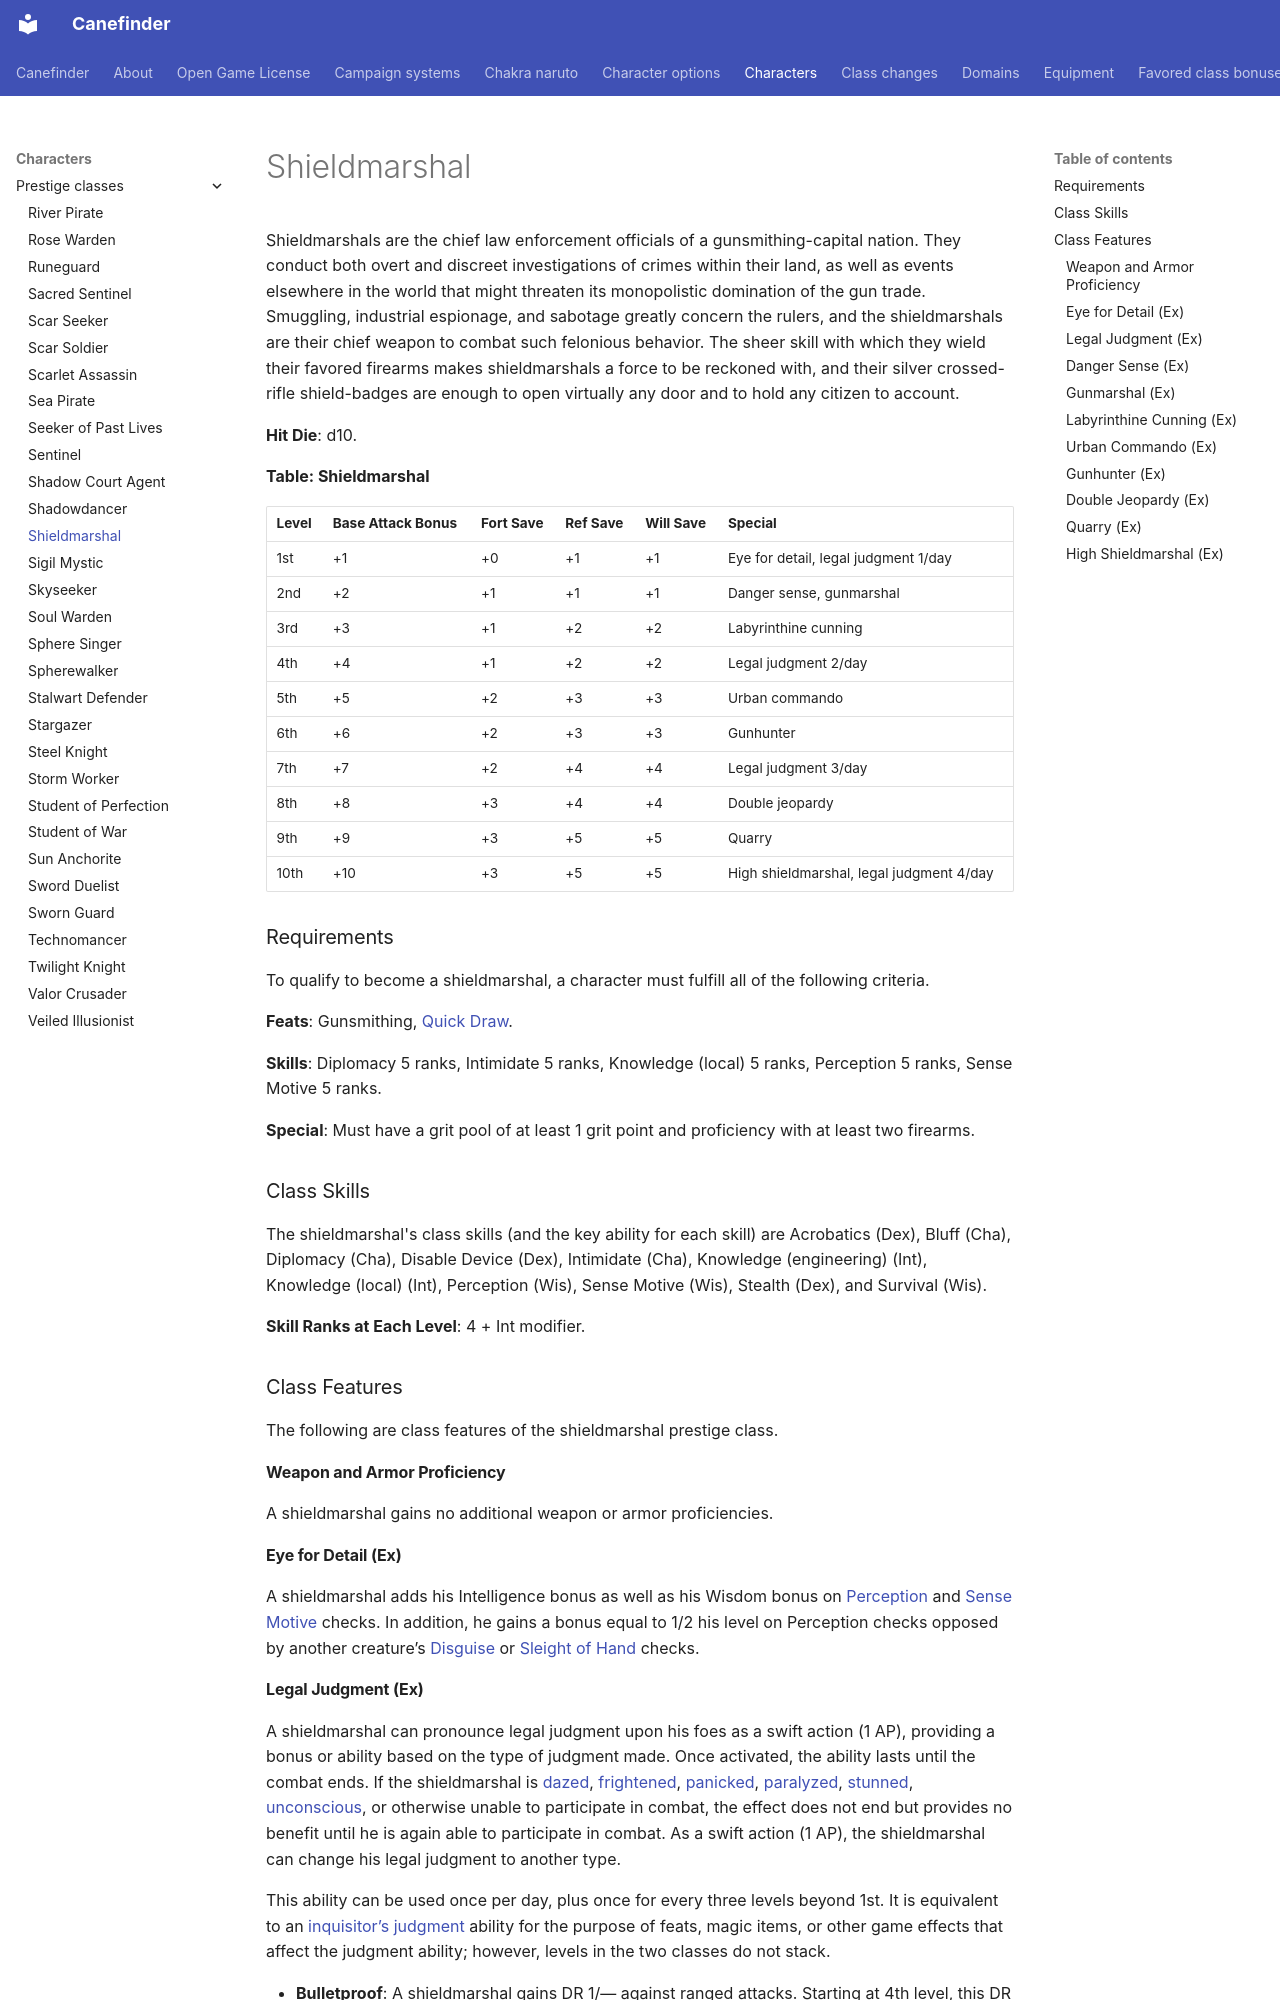

repository: canefinderhouserules/Canefinderhouserules · page: characters/prestige-classes/shieldmarshal/index.html · generator: mkdocs

# Shieldmarshal

Shieldmarshals are the chief law enforcement officials of a gunsmithing-capital nation. They conduct both overt and discreet investigations of crimes within their land, as well as events elsewhere in the world that might threaten its monopolistic domination of the gun trade. Smuggling, industrial espionage, and sabotage greatly concern the rulers, and the shieldmarshals are their chief weapon to combat such felonious behavior. The sheer skill with which they wield their favored firearms makes shieldmarshals a force to be reckoned with, and their silver crossed-rifle shield-badges are enough to open virtually any door and to hold any citizen to account.

**Hit Die**: d10.

**Table: Shieldmarshal**

| Level | Base Attack Bonus | Fort Save | Ref Save | Will Save | Special |
|---|---|---|---|---|---|
| 1st | +1 | +0 | +1 | +1 | Eye for detail, legal judgment 1/day |
| 2nd | +2 | +1 | +1 | +1 | Danger sense, gunmarshal |
| 3rd | +3 | +1 | +2 | +2 | Labyrinthine cunning |
| 4th | +4 | +1 | +2 | +2 | Legal judgment 2/day |
| 5th | +5 | +2 | +3 | +3 | Urban commando |
| 6th | +6 | +2 | +3 | +3 | Gunhunter |
| 7th | +7 | +2 | +4 | +4 | Legal judgment 3/day |
| 8th | +8 | +3 | +4 | +4 | Double jeopardy |
| 9th | +9 | +3 | +5 | +5 | Quarry |
| 10th | +10 | +3 | +5 | +5 | High shieldmarshal, legal judgment 4/day |

### Requirements

To qualify to become a shieldmarshal, a character must fulfill all of the following criteria.

**Feats**: Gunsmithing, [Quick Draw](../../rules/feats/quick-draw.md).

**Skills**: Diplomacy 5 ranks, Intimidate 5 ranks, Knowledge (local) 5 ranks, Perception 5 ranks, Sense Motive 5 ranks.

**Special**: Must have a grit pool of at least 1 grit point and proficiency with at least two firearms.

### Class Skills

The shieldmarshal's class skills (and the key ability for each skill) are Acrobatics (Dex), Bluff (Cha), Diplomacy (Cha), Disable Device (Dex), Intimidate (Cha), Knowledge (engineering) (Int), Knowledge (local) (Int), Perception (Wis), Sense Motive (Wis), Stealth (Dex), and Survival (Wis).

**Skill Ranks at Each Level**: 4 + Int modifier.

### Class Features

The following are class features of the shieldmarshal prestige class.

#### Weapon and Armor Proficiency

A shieldmarshal gains no additional weapon or armor proficiencies.

#### Eye for Detail (Ex)

A shieldmarshal adds his Intelligence bonus as well as his Wisdom bonus on [Perception](../../rules/skills/perception.md) and [Sense Motive](../../rules/skills/sense-motive.md) checks. In addition, he gains a bonus equal to 1/2 his level on Perception checks opposed by another creature’s [Disguise](../../rules/skills/disguise.md) or [Sleight of Hand](../../rules/skills/sleight-of-hand.md) checks.
